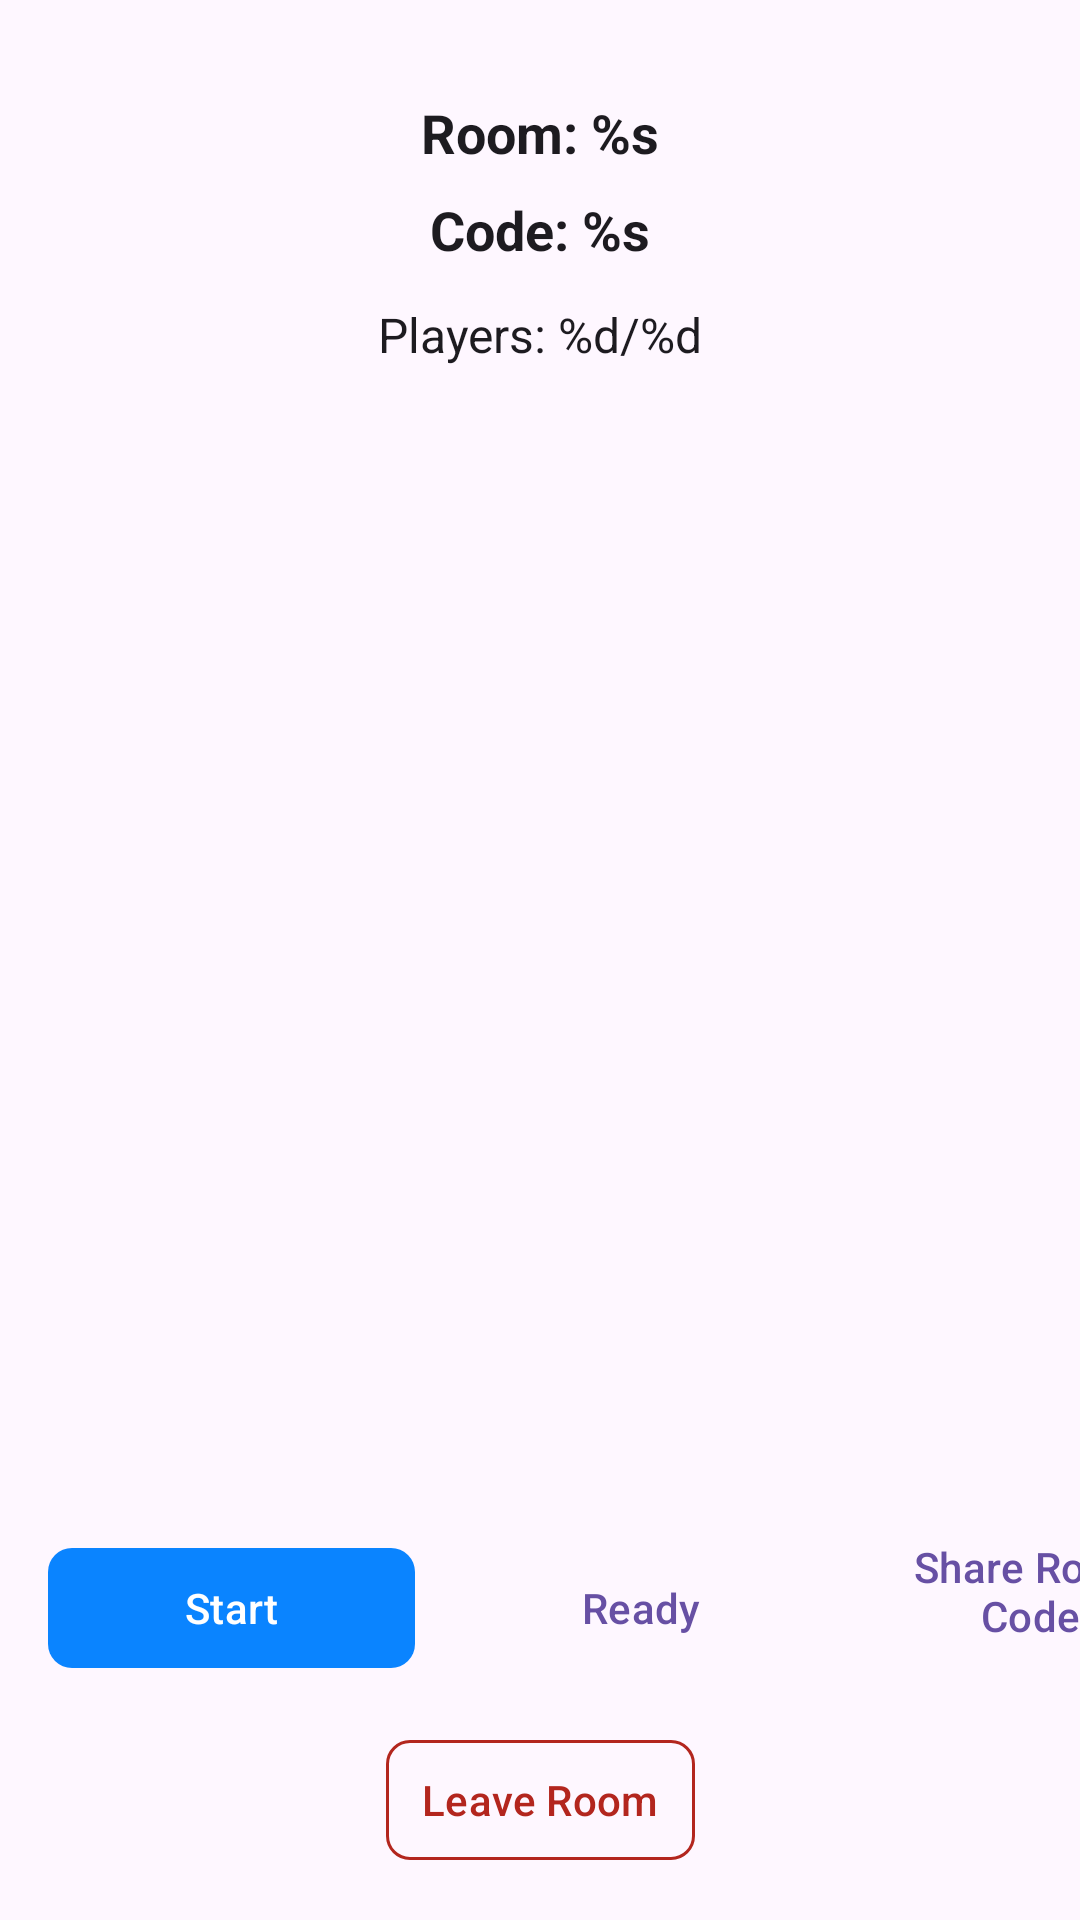

Produce the Android XML layout that renders to this screen, including the resource entries it uses.
<!-- AndroidManifest.xml: application theme Theme.Real_Time_Chat_Final -->
<!-- res/layout/activity_multiplayer_room.xml -->
<?xml version="1.0" encoding="utf-8"?>
<androidx.constraintlayout.widget.ConstraintLayout xmlns:android="http://schemas.android.com/apk/res/android"
    xmlns:app="http://schemas.android.com/apk/res-auto"
    xmlns:tools="http://schemas.android.com/tools"
    android:layout_width="match_parent"
    android:layout_height="match_parent"
    android:background="?attr/colorSurface"
    tools:context=".ui.MultiplayerRoomActivity">

    
    <TextView
        android:id="@+id/tvRoomInfo"
        android:layout_width="wrap_content"
        android:layout_height="wrap_content"
        android:layout_marginTop="32dp"
        android:text="@string/room_info"
        android:textSize="18sp"
        android:textStyle="bold"
        android:textColor="?attr/colorOnSurface"
        app:layout_constraintEnd_toEndOf="parent"
        app:layout_constraintStart_toStartOf="parent"
        app:layout_constraintTop_toTopOf="parent" />

    
    <TextView
        android:id="@+id/tvRoomCode"
        android:layout_width="wrap_content"
        android:layout_height="wrap_content"
        android:layout_marginTop="8dp"
        android:text="@string/room_code"
        android:textSize="18sp"
        android:textStyle="bold"
        android:textColor="?attr/colorOnSurface"
        app:layout_constraintEnd_toEndOf="parent"
        app:layout_constraintStart_toStartOf="parent"
        app:layout_constraintTop_toBottomOf="@+id/tvRoomInfo" />

    
    <TextView
        android:id="@+id/tvPlayerCount"
        android:layout_width="wrap_content"
        android:layout_height="wrap_content"
        android:layout_marginTop="12dp"
        android:text="@string/player_count"
        android:textSize="16sp"
        android:textColor="?attr/colorOnSurface"
        app:layout_constraintEnd_toEndOf="parent"
        app:layout_constraintStart_toStartOf="parent"
        app:layout_constraintTop_toBottomOf="@+id/tvRoomCode" />

    
    <androidx.recyclerview.widget.RecyclerView
        android:id="@+id/recyclerViewPlayers"
        android:layout_width="match_parent"
        android:layout_height="0dp"
        android:layout_marginTop="16dp"
        android:layout_marginBottom="16dp"
        android:overScrollMode="never"
        app:layoutManager="androidx.recyclerview.widget.LinearLayoutManager"
        app:layout_constraintBottom_toTopOf="@+id/btnStartGame"
        app:layout_constraintTop_toBottomOf="@+id/tvPlayerCount"
        tools:listitem="@layout/item_player" />

    
    <com.google.android.material.button.MaterialButton
        android:id="@+id/btnStartGame"
        android:layout_width="0dp"
        android:layout_height="wrap_content"
        android:layout_marginStart="16dp"
        android:layout_marginEnd="8dp"
        android:layout_marginBottom="16dp"
        android:enabled="false"
        android:text="@string/start_game"
        android:paddingHorizontal="12dp"
        android:paddingVertical="8dp"
        style="@style/Widget.Material3.Button.ElevatedButton"
        app:cornerRadius="8dp"
        app:backgroundTint="#0A84FF"
        android:textColor="?attr/colorOnPrimary"
        app:layout_constraintBottom_toTopOf="@+id/btnLeaveRoom"
        app:layout_constraintEnd_toStartOf="@+id/btnToggleReady"
        app:layout_constraintStart_toStartOf="parent"
        app:layout_constraintWidth_percent="0.34" />

    
    <com.google.android.material.button.MaterialButton
        android:id="@+id/btnToggleReady"
        android:layout_width="0dp"
        android:layout_height="wrap_content"
        android:layout_marginStart="8dp"
        android:layout_marginEnd="8dp"
        android:layout_marginBottom="16dp"
        android:text="@string/ready"
        android:paddingHorizontal="12dp"
        android:paddingVertical="8dp"
        style="@style/Widget.Material3.Button.TextButton"
        app:cornerRadius="8dp"
        android:textColor="?attr/colorPrimary"
        app:layout_constraintBottom_toTopOf="@+id/btnLeaveRoom"
        app:layout_constraintEnd_toStartOf="@+id/btnShareRoom"
        app:layout_constraintStart_toEndOf="@+id/btnStartGame"
        app:layout_constraintWidth_percent="0.33" />

    
    <com.google.android.material.button.MaterialButton
        android:id="@+id/btnShareRoom"
        android:layout_width="0dp"
        android:layout_height="wrap_content"
        android:layout_marginStart="8dp"
        android:layout_marginEnd="16dp"
        android:layout_marginBottom="16dp"
        android:text="@string/share_room"
        android:paddingHorizontal="12dp"
        android:paddingVertical="8dp"
        style="@style/Widget.Material3.Button.TextButton"
        app:cornerRadius="8dp"
        android:textColor="?attr/colorPrimary"
        app:layout_constraintBottom_toTopOf="@+id/btnLeaveRoom"
        app:layout_constraintEnd_toEndOf="parent"
        app:layout_constraintStart_toEndOf="@+id/btnToggleReady"
        app:layout_constraintWidth_percent="0.3" />

    
    <com.google.android.material.button.MaterialButton
        android:id="@+id/btnLeaveRoom"
        android:layout_width="wrap_content"
        android:layout_height="wrap_content"
        android:layout_marginStart="16dp"
        android:layout_marginEnd="16dp"
        android:layout_marginBottom="16dp"
        android:text="@string/leave_room"
        android:paddingHorizontal="12dp"
        android:paddingVertical="8dp"
        style="@style/Widget.Material3.Button.OutlinedButton"
        app:cornerRadius="8dp"
        app:strokeColor="?attr/colorError"
        android:textColor="?attr/colorError"
        app:layout_constraintBottom_toBottomOf="parent"
        app:layout_constraintEnd_toEndOf="parent"
        app:layout_constraintStart_toStartOf="parent" />

</androidx.constraintlayout.widget.ConstraintLayout>
<!-- res/layout/item_player.xml (included above) -->
<?xml version="1.0" encoding="utf-8"?>
<androidx.cardview.widget.CardView xmlns:android="http://schemas.android.com/apk/res/android"
    xmlns:app="http://schemas.android.com/apk/res-auto"
    android:layout_width="match_parent"
    android:layout_height="wrap_content"
    android:layout_margin="4dp"
    app:cardCornerRadius="4dp">

    <LinearLayout
        android:layout_width="match_parent"
        android:layout_height="wrap_content"
        android:orientation="horizontal"
        android:padding="8dp">

        <ImageView
            android:id="@+id/playerAvatar"
            android:layout_width="40dp"
            android:layout_height="40dp"
            android:scaleType="centerCrop"
            android:src="@mipmap/ic_launcher" />

        <TextView
            android:id="@+id/playerName"
            android:layout_width="0dp"
            android:layout_height="wrap_content"
            android:layout_weight="1"
            android:layout_gravity="center_vertical"
            android:paddingStart="8dp"
            android:text="Player Name"
            android:textSize="16sp" />

        <TextView
            android:id="@+id/playerStatus"
            android:layout_width="wrap_content"
            android:layout_height="wrap_content"
            android:layout_gravity="center_vertical"
            android:text="Ready"
            android:textColor="#4CAF50"
            android:textStyle="bold" />
    </LinearLayout>
</androidx.cardview.widget.CardView>
<!-- resources referenced by this layout -->
<resources>
  <string name="leave_room">Leave Room</string>
  <string name="player_count">Players: %d/%d</string>
  <string name="ready">Ready</string>
  <string name="room_code">Code: %s</string>
  <string name="room_info">Room: %s</string>
  <string name="share_room">Share Room Code</string>
  <string name="start_game">Start</string>
  <style name="Theme.Real_Time_Chat_Final" parent="Base.Theme.Real_Time_Chat_Final" />
  <style name="Base.Theme.Real_Time_Chat_Final" parent="Theme.Material3.DayNight.NoActionBar">
          
          
      </style>
</resources>
